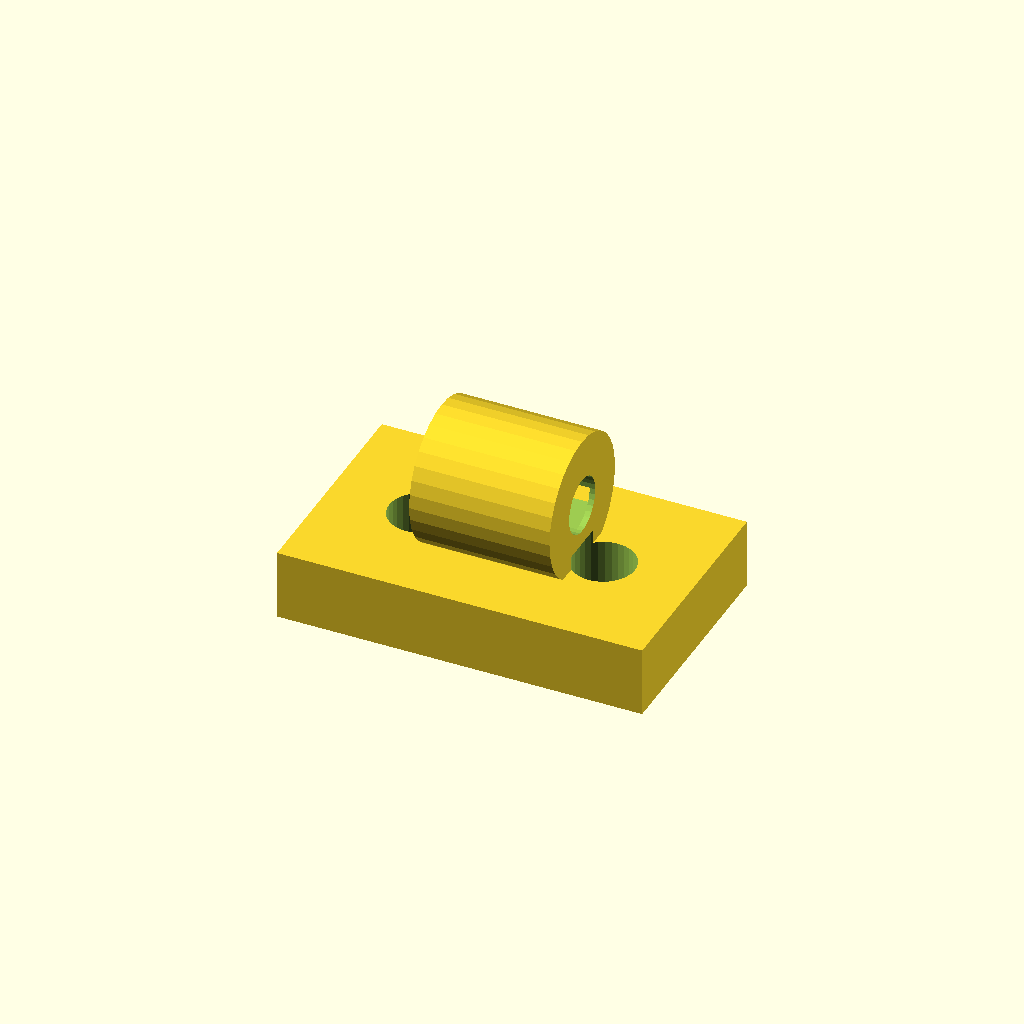
Cell 1: rendered with the file's own defaults.
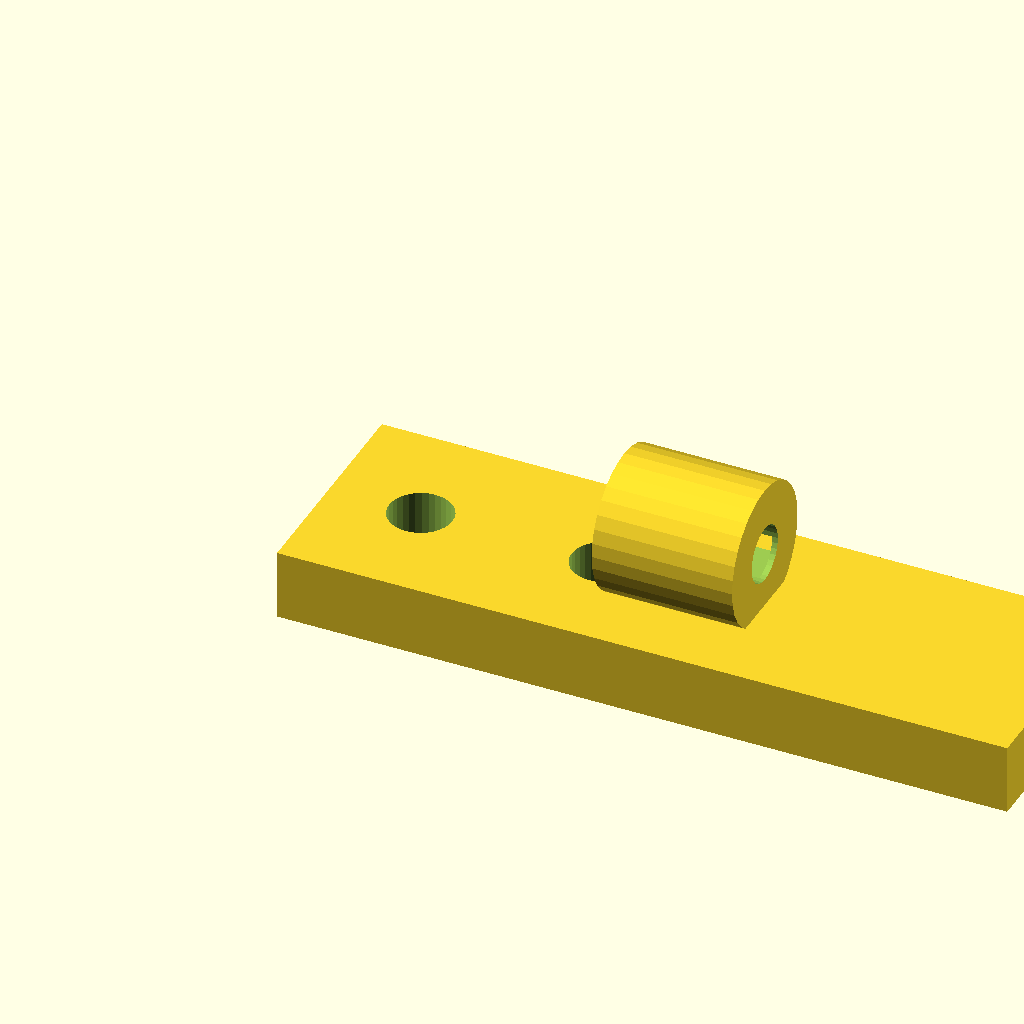
Cell 2: the same model with base_w = 52.
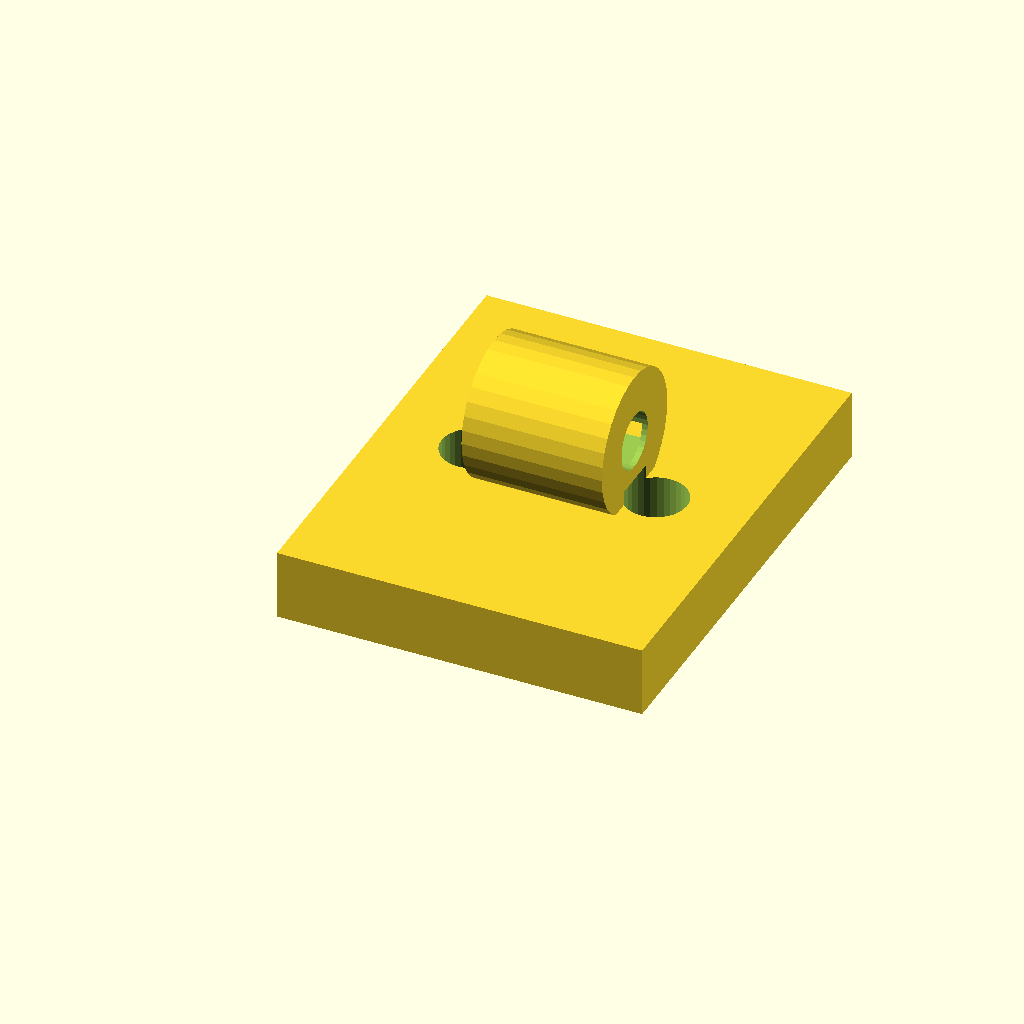
Cell 3: the same model with base_d = 32.
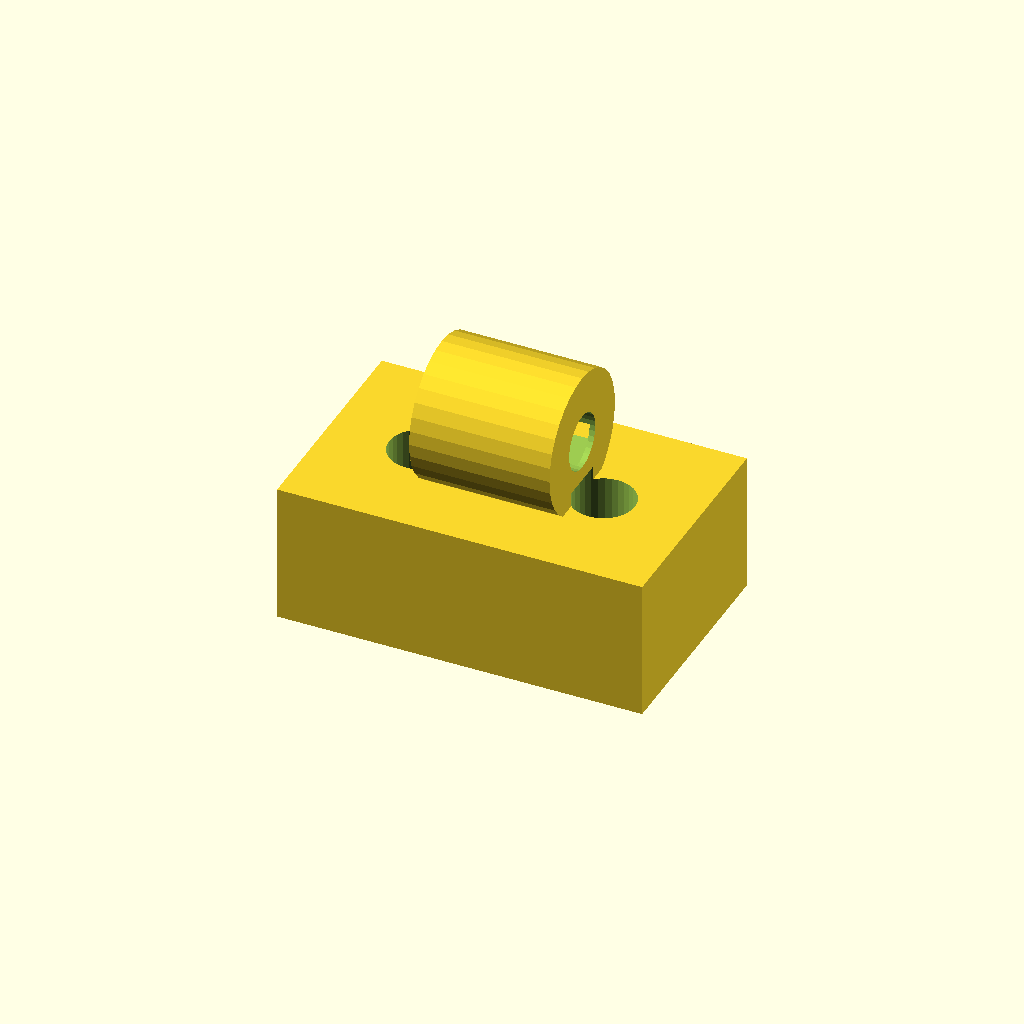
Cell 4: the same model with base_t = 10.
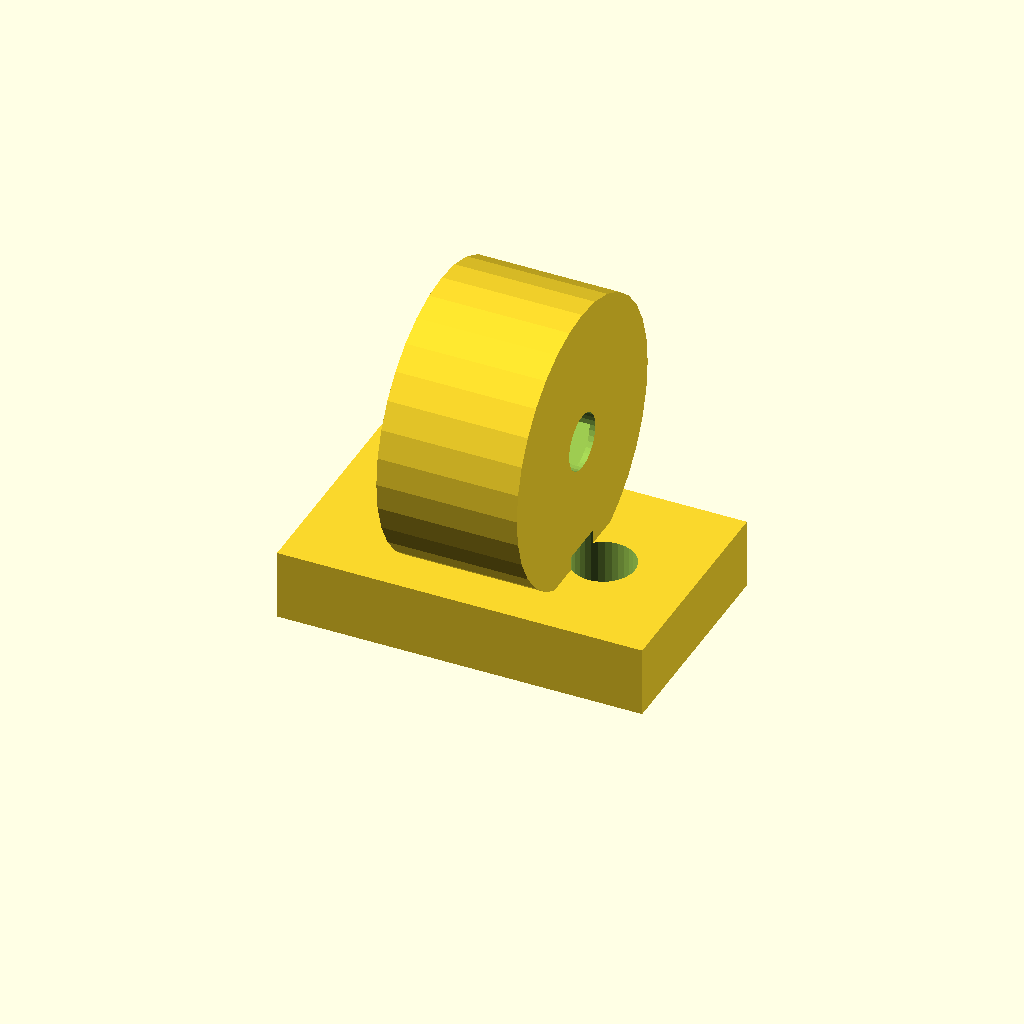
Cell 5 — clamp_d set to 20, the other parameters unchanged.
All cells are drawn from one camera (rotation 55°, 0°, 25°, orthographic, colour scheme Cornfield), so only the parameter changes between them.
Source of the model, optional_data/data/gen2/clips/part_0008.scad:
$fn = 32;

// ----------------------------------------------------------------------
// Cable clip: cable 4 mm, clamp 10 mm, base 26 mm
// ----------------------------------------------------------------------

// --- parameters (mm) ---
base_w = 26;              // base length, X
base_d = 16;              // base width, Y
base_t = 5;               // base thickness
clamp_d = 10;             // clamp outside diameter
wall_t = 3;               // clamp wall
cable_d = 4;              // cable opening
ring_w = 10;              // clamp width along the cable
screw_d = 4.5;            // screw clearance
throat = 2.8;             // snap throat width
sink = 1;                 // overlap of the clamp into the base

module base() {
  cube([base_w, base_d, base_t]);
}

module clamp() {
  translate([base_w / 2, base_d / 2, base_t + clamp_d / 2 - sink]) rotate([0, 90, 0])
    cylinder(h = ring_w, d = clamp_d, center = true);
}

difference() {
  union() {
    base();
    clamp();
  }
  translate([base_w / 2, base_d / 2, base_t + clamp_d / 2 - sink]) rotate([0, 90, 0]) translate([0, 0, -ring_w / 2 - 1]) cylinder(h = ring_w + 2, d = cable_d);
  /* snap throat: the opening is narrower than the cable */
  translate([base_w / 2 - throat / 2, base_d / 2, base_t + clamp_d / 2 - sink]) rotate([0, 90, 0]) translate([0, 0, -ring_w / 2 - 1]) cube([throat, clamp_d + 2, ring_w + 2]);
  translate([6.5, base_d / 2, -1]) cylinder(h = base_t + 2, d = screw_d);
  translate([19.5, base_d / 2, -1]) cylinder(h = base_t + 2, d = screw_d);
}
Parameter table extracted from the source (name, type, default, range or options):
base_w: number, default 26
base_d: number, default 16
base_t: number, default 5
clamp_d: number, default 10
wall_t: number, default 3
cable_d: number, default 4
ring_w: number, default 10
screw_d: number, default 4.5
throat: number, default 2.8
sink: number, default 1
